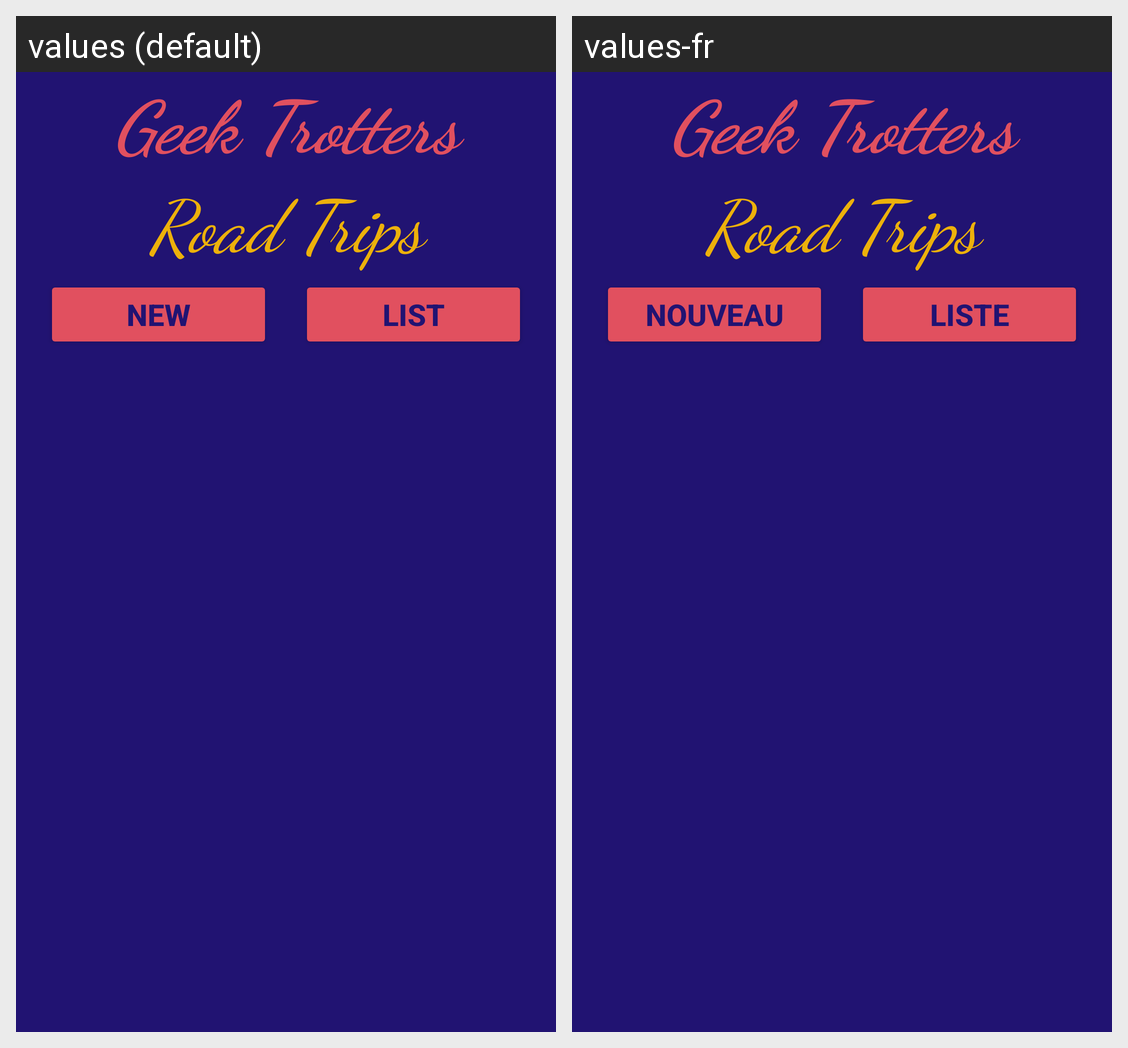

Here is an Android app screen in its default locale and in the app's own translations. Write out the translated-string differences for the strings that appear on this screen.
Android screen res/layout/activity_road_trip.xml rendered under 2 locales, left to right: values (default), values-fr. Device: Nexus 5 (rendered at 1080×1920; each locale shown at half size, 540×960, under a caption strip naming it); theme Theme.RoadTripApp.
Strings drawn on this screen, with the default value and each locale's value (text and hints the layout hard-codes, and strings that could not be matched under every locale, appear in the picture but are not listed):

title_main_geektrotters
  values: Geek Trotters
  values-fr: Geek Trotters  [not translated; the default value is used]

title_roadtrips
  values: Road Trips
  values-fr: Road Trips  [not translated; the default value is used]

text_rt_btn_new
  values: New
  values-fr: Nouveau

text_rt_btn_list
  values: List
  values-fr: Liste
